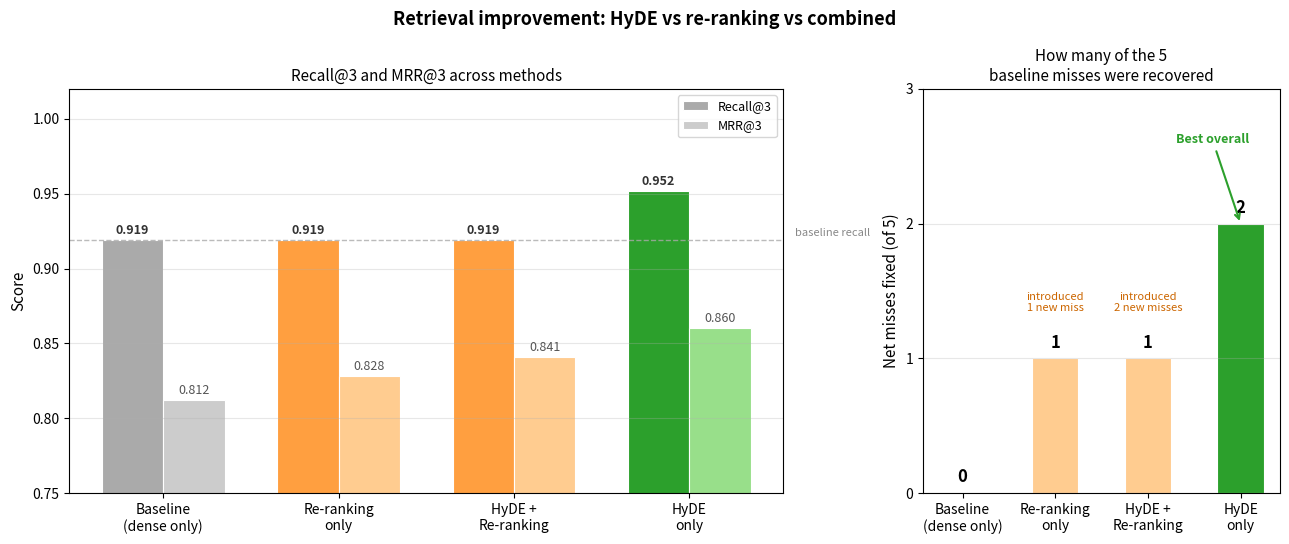

Source code (Python):
"""
Generate a comparison chart showing baseline vs three improvement approaches.
Saves to eval/improvement_chart.png
"""

import os
import matplotlib.pyplot as plt
import matplotlib.patches as mpatches
import numpy as np

methods = ["Baseline\n(dense only)", "Re-ranking\nonly", "HyDE +\nRe-ranking", "HyDE\nonly"]
recall  = [0.919, 0.919, 0.919, 0.952]
mrr     = [0.812, 0.828, 0.841, 0.860]

# How many of the 5 original misses each method fixes (net, after new misses)
original_misses_fixed = [0, 1, 1, 2]   # net fixed (fixed - new_misses)

x      = np.arange(len(methods))
width  = 0.35
colors_recall = ["#aaaaaa", "#ff9f40", "#ff9f40", "#2ca02c"]
colors_mrr    = ["#cccccc", "#ffcc90", "#ffcc90", "#98df8a"]

fig, (ax_main, ax_miss) = plt.subplots(1, 2, figsize=(13, 5.5),
                                        gridspec_kw={"width_ratios": [2, 1]})
fig.suptitle("Retrieval improvement: HyDE vs re-ranking vs combined",
             fontsize=13, fontweight="bold")

# ── Left: Recall and MRR bars ─────────────────────────────────────────────────
bars_r = ax_main.bar(x - width/2, recall, width, color=colors_recall,
                     edgecolor="white", linewidth=0.8, label="Recall@3")
bars_m = ax_main.bar(x + width/2, mrr,    width, color=colors_mrr,
                     edgecolor="white", linewidth=0.8, label="MRR@3")

ax_main.set_ylim(0.75, 1.02)
ax_main.set_xticks(x)
ax_main.set_xticklabels(methods, fontsize=10)
ax_main.set_ylabel("Score", fontsize=11)
ax_main.set_title("Recall@3 and MRR@3 across methods", fontsize=11)
ax_main.axhline(y=0.919, color="#aaaaaa", linestyle="--", linewidth=1, alpha=0.8)
ax_main.text(3.6, 0.922, "baseline recall", fontsize=8, color="#888")
ax_main.legend(fontsize=9)
ax_main.grid(axis="y", alpha=0.3)

for bar, val in zip(bars_r, recall):
    ax_main.text(bar.get_x() + bar.get_width()/2, val + 0.002,
                 f"{val:.3f}", ha="center", va="bottom", fontsize=9,
                 fontweight="bold", color="#333")
for bar, val in zip(bars_m, mrr):
    ax_main.text(bar.get_x() + bar.get_width()/2, val + 0.002,
                 f"{val:.3f}", ha="center", va="bottom", fontsize=9, color="#555")

# ── Right: Net misses fixed ───────────────────────────────────────────────────
miss_colors = ["#dddddd", "#ffcc90", "#ffcc90", "#2ca02c"]
bars_miss = ax_miss.bar(x, original_misses_fixed, color=miss_colors,
                        edgecolor="white", linewidth=0.8, width=0.5)

ax_miss.set_ylim(0, 3)
ax_miss.set_xticks(x)
ax_miss.set_xticklabels(methods, fontsize=10)
ax_miss.set_ylabel("Net misses fixed (of 5)", fontsize=11)
ax_miss.set_title("How many of the 5\nbaseline misses were recovered", fontsize=11)
ax_miss.grid(axis="y", alpha=0.3)
ax_miss.set_yticks([0, 1, 2, 3])

for bar, val in zip(bars_miss, original_misses_fixed):
    label = str(val) if val > 0 else "0"
    ax_miss.text(bar.get_x() + bar.get_width()/2, val + 0.05,
                 label, ha="center", va="bottom", fontsize=12, fontweight="bold")

# Add note about re-ranking trade-off
ax_miss.text(1, 1.35, "introduced\n1 new miss", ha="center", fontsize=8,
             color="#cc6600", style="italic")
ax_miss.text(2, 1.35, "introduced\n2 new misses", ha="center", fontsize=8,
             color="#cc6600", style="italic")

# Winner annotation
ax_miss.annotate("Best overall", xy=(3, 2), xytext=(2.3, 2.6),
                 fontsize=9, color="#2ca02c", fontweight="bold",
                 arrowprops=dict(arrowstyle="->", color="#2ca02c", lw=1.5))

plt.tight_layout()
os.makedirs("eval", exist_ok=True)
plt.savefig("eval/improvement_chart.png", dpi=150, bbox_inches="tight")
plt.close()
print("Saved eval/improvement_chart.png")
